Run: headless pygame with SDL's dummy video driver; simulated clock (each Clock.tick advances the game by its frame time, no real sleeping); random seed 0; keys injected as events and as key.get_pressed() state; no mouse input.
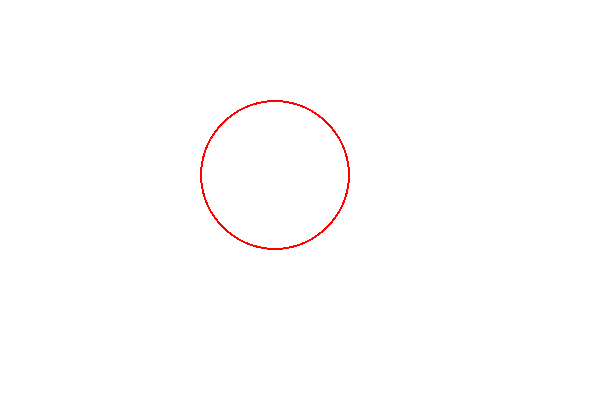
Frame 1 of 4 · flips 1–60 · no input
Frame 2 of 4 · flips 61–180 · tapped SPACE, RETURN · held RIGHT (→), D · screen unchanged from frame 1, image omitted
Frame 3 of 4 · flips 181–300 · held DOWN (↓), S · screen unchanged from frame 2, image omitted
Frame 4 of 4 · flips 301–420 · held LEFT (←), A, UP (↑), W · screen unchanged from frame 3, image omitted

The pygame program that drew these frames:

import pygame

pygame.init()

SW = 600
SH = 400

screen = pygame.display.set_mode((SW , SH))
pygame.display.set_caption("Making Shapes")

run = True
while run:

    screen.fill((255, 255, 255))
    pygame.draw.rect(screen, (255, 0, 0), (200, 100, 150, 150), width = 2, border_radius = 100)

    for event in pygame.event.get():
        if event.type == pygame.QUIT:
            run = False

    pygame.display.flip()
    
pygame.quit()
